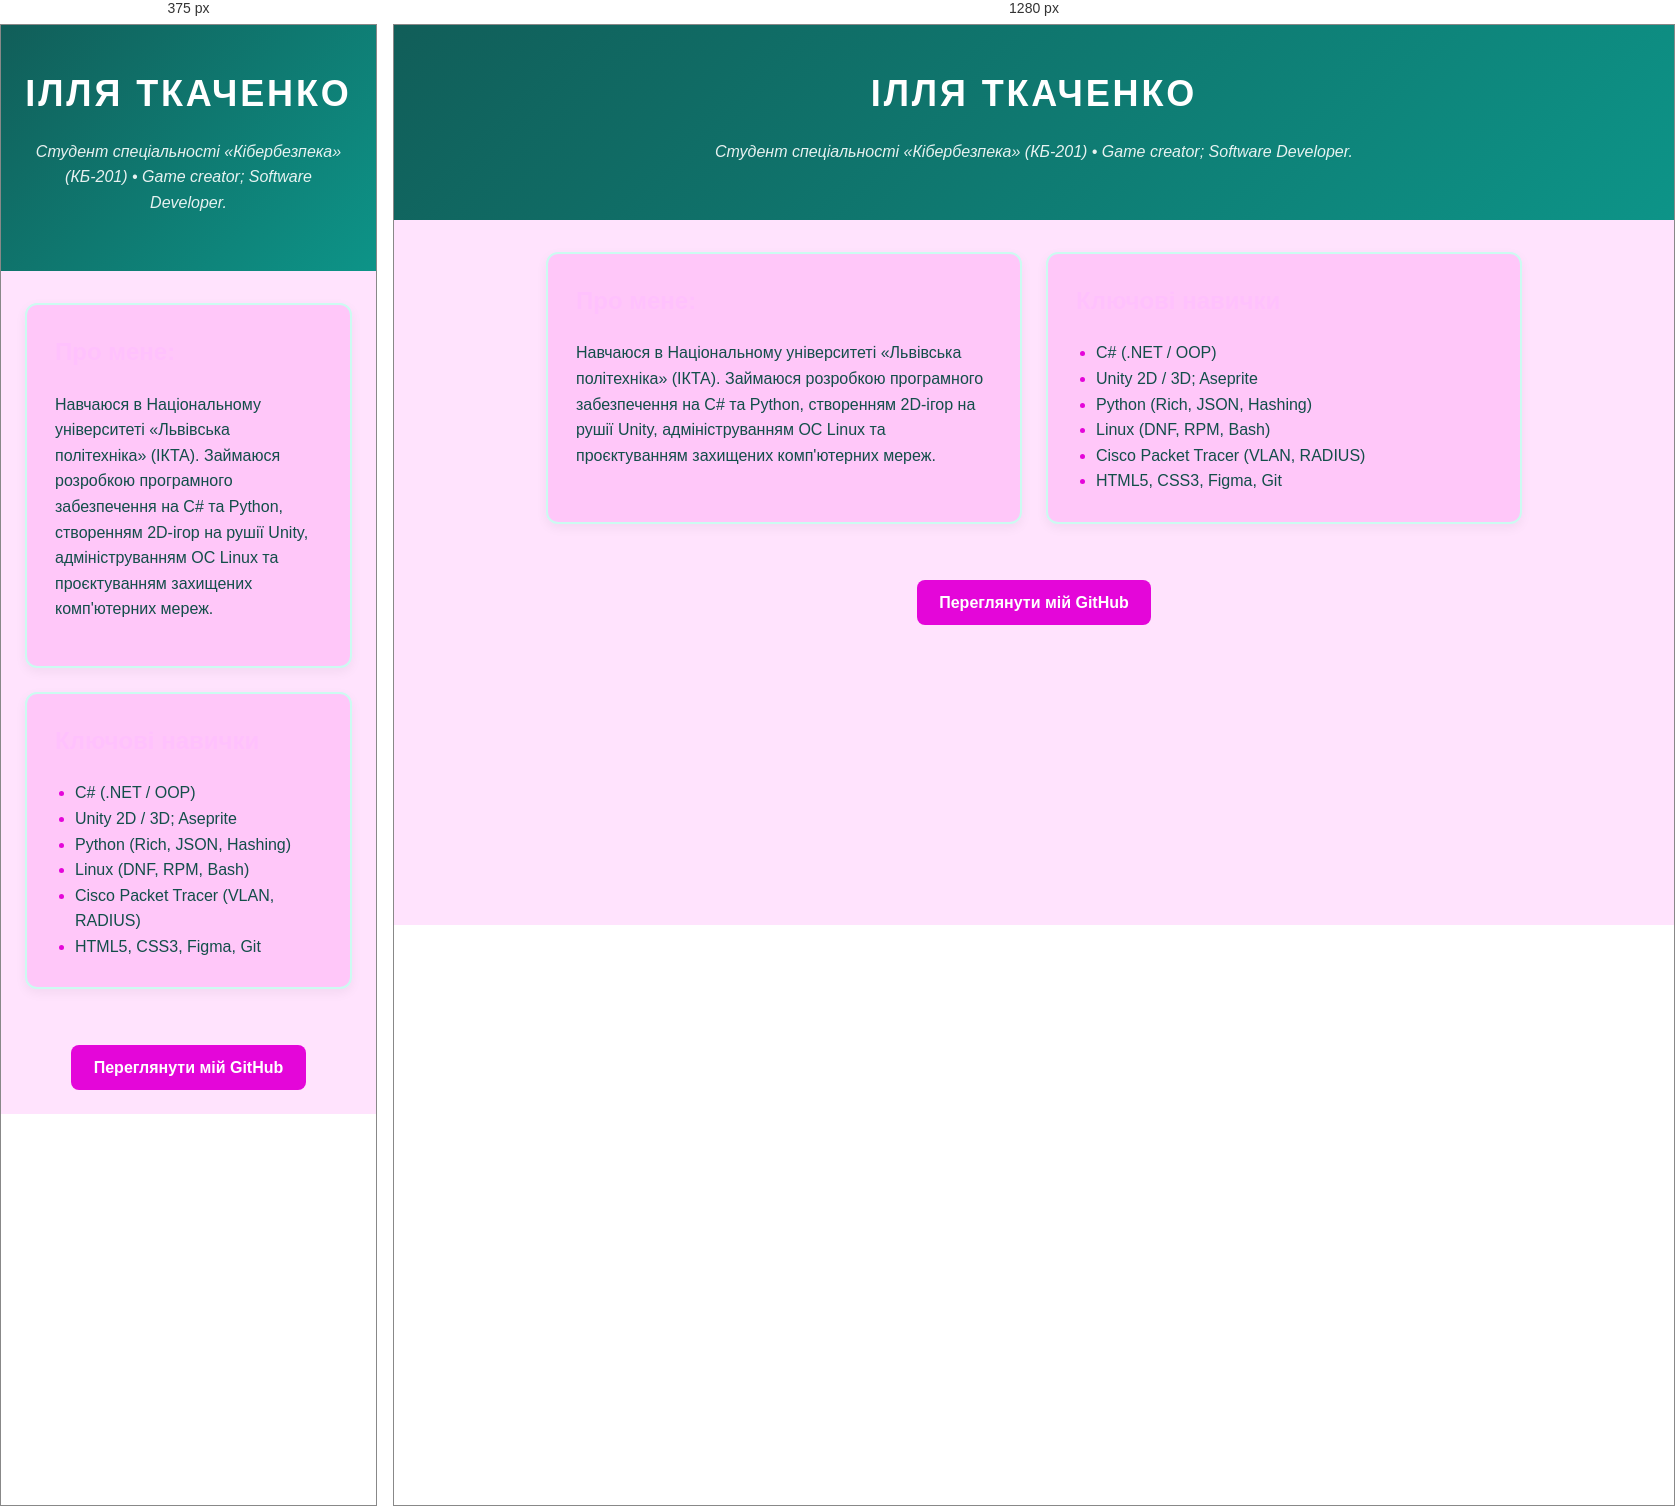
Rendered at 375 px and 1280 px, left to right.

<!-- file: index.html -->
<!DOCTYPE html>
<html lang="uk">
<head>
    <meta charset="UTF-8">
    <meta name="viewport" content="width=device-width, initial-scale=1">
    <title>Резюме - Ілля Ткаченко</title>
    <link rel="stylesheet" href="style.css">
    <style>
        #main-title {
            letter-spacing: 0.08em;
            text-transform: uppercase;
        }
    </style>
</head>
<body>
    <header class="site-header">
    <h1 id="main-title">Ілля Ткаченко</h1>
    <p style="font-style: italic; opacity: 0.9;">
        Студент спеціальності «Кібербезпека» (КБ-201) • Game creator; Software Developer.
    </p>
    </header>   

    <main class="container">
        <section class="card">
            <h2>Про мене:</h2>
            <p>
                Навчаюся в Національному університеті «Львівська політехніка» (ІКТА).
                Займаюся розробкою програмного забезпечення на C# та Python, створенням
                2D-ігор на рушії Unity, адмініструванням ОС Linux та проєктуванням захищених комп'ютерних мереж.
            </p>
        </section>

        <section class="card">
            <h2>Ключові навички</h2>
            <ul class="skills-list" role="list">
                <li>C# (.NET / OOP)</li>
                <li>Unity 2D / 3D; Aseprite</li>
                <li>Python (Rich, JSON, Hashing)</li>
                <li>Linux (DNF, RPM, Bash)</li>
                <li>Cisco Packet Tracer (VLAN, RADIUS)</li>
                <li>HTML5, CSS3, Figma, Git</li>
            </ul>
        </section>
    </main>

    <footer class="site-footer">
        <a href="https://github.com/TIO5v5" target="_blank" rel="noopener noreferrer">
            Переглянути мій GitHub
        </a>
    </footer>
</body>
</html>


/* @media block from style.css */
@media (max-width: 48rem) {
  .container {
    flex-direction: column;
  }
}